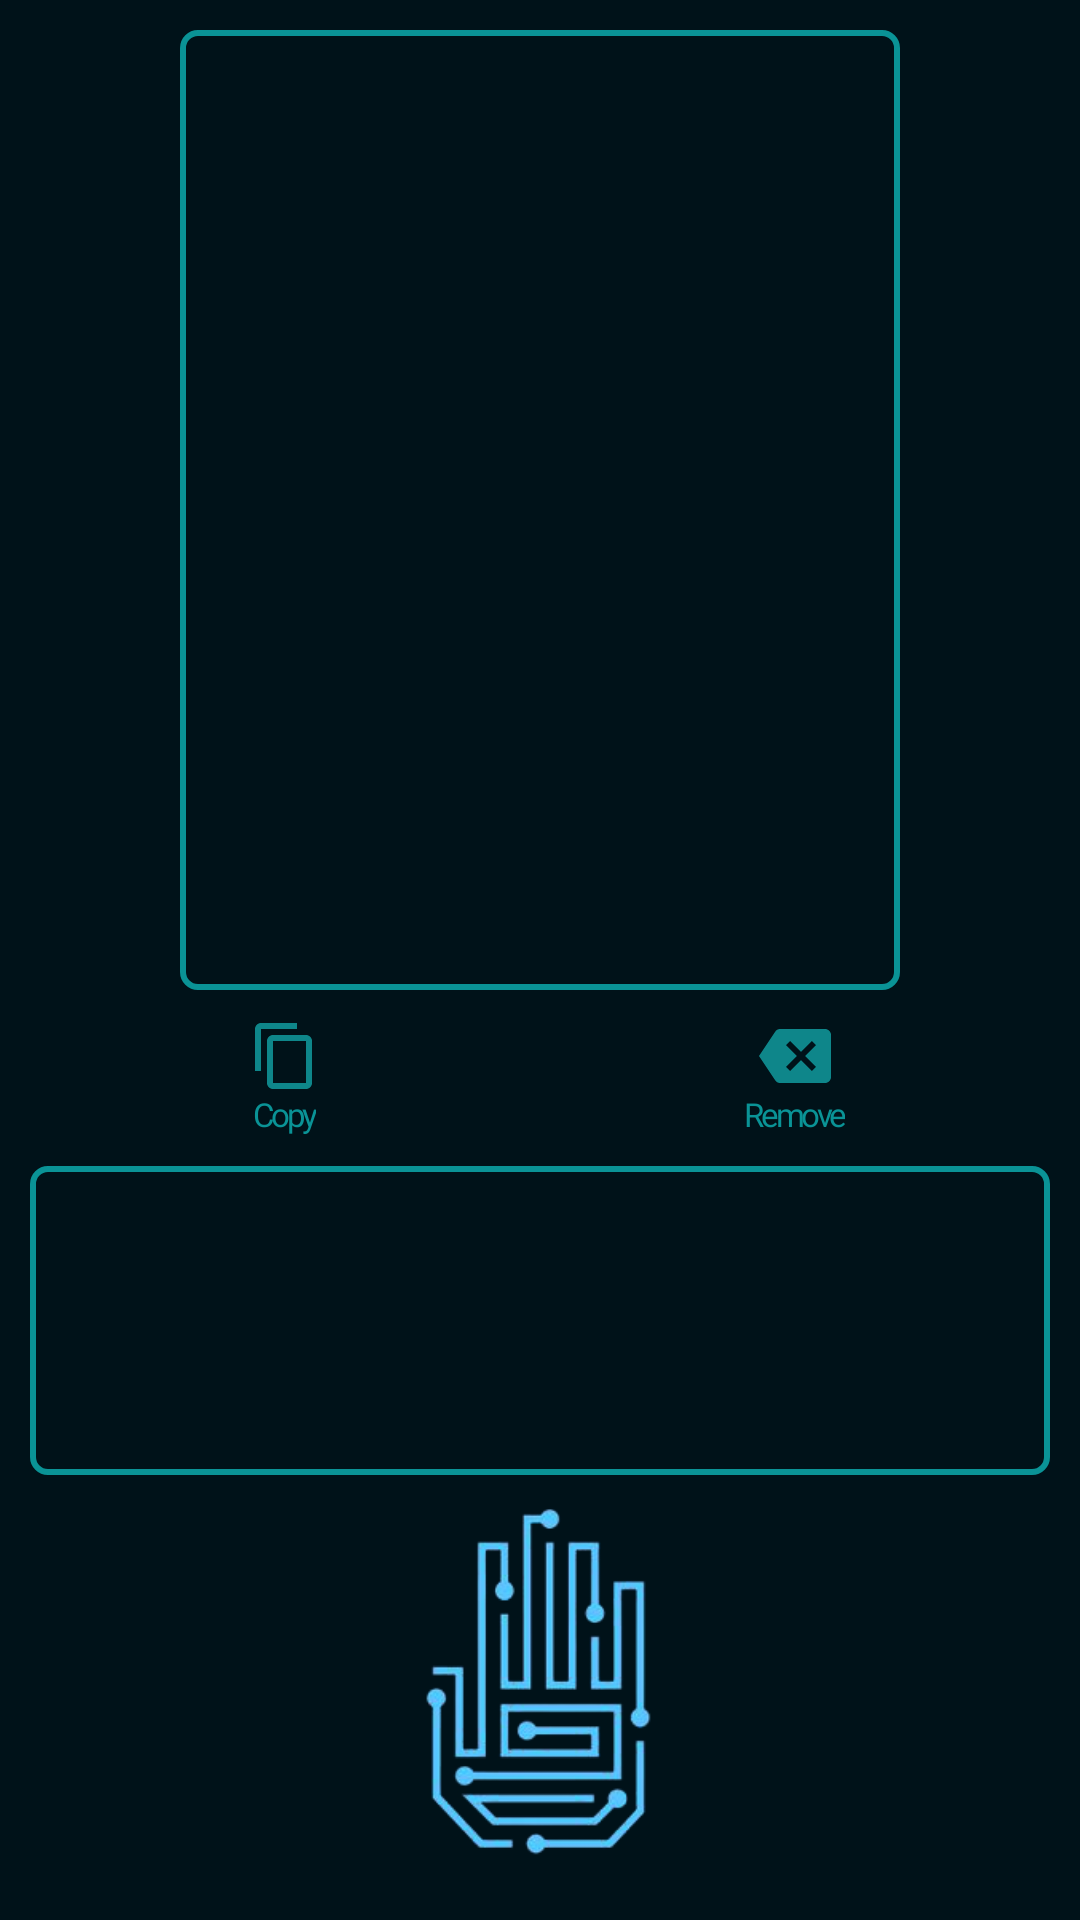

Android layout source for this screen:
<!-- AndroidManifest.xml: application theme AppTheme.ObjectDetection -->
<!-- res/layout/recognition.xml -->
<?xml version="1.0" encoding="utf-8"?>
<androidx.coordinatorlayout.widget.CoordinatorLayout xmlns:android="http://schemas.android.com/apk/res/android"
    xmlns:app="http://schemas.android.com/apk/res-auto"
    xmlns:tools="http://schemas.android.com/tools"
    android:layout_width="match_parent"
    android:layout_height="match_parent"
    android:background="@color/semi_transparent">


    <RelativeLayout
        android:layout_width="match_parent"
        android:layout_height="match_parent"
        android:background="@color/semi_transparent"
        android:orientation="vertical"
        android:padding="10dp">

        <FrameLayout
            android:id="@+id/container"
            android:layout_width="240dp"
            android:layout_height="320dp"
            android:layout_centerHorizontal="true"
            android:background="@drawable/camera_boarder"
            tools:context="org.tensorflow.demo.CameraActivity" />
        <LinearLayout
            android:id="@+id/bar"
            android:layout_width="match_parent"
            android:layout_height="wrap_content"
            android:layout_below="@+id/container"
            android:layout_marginTop="10dp"
            android:layout_marginBottom="10dp"
            android:gravity="center"
            android:orientation="horizontal">

            <LinearLayout
                android:id="@+id/copy_layout"
                android:layout_width="match_parent"
                android:layout_height="wrap_content"
                android:layout_weight="4"
                android:gravity="center"
                android:orientation="vertical">

                <ImageView
                    android:id="@+id/copy_icon"
                    android:layout_width="wrap_content"
                    android:layout_height="wrap_content"
                    android:maxWidth="24dp"
                    android:maxHeight="24dp"
                    android:scaleType="center"
                    android:src="@drawable/ic_baseline_content_copy_24" />

                <TextView
                    android:id="@+id/copy_txt"
                    android:layout_width="wrap_content"
                    android:layout_height="wrap_content"
                    android:fontFamily="@font/nunito_bold"
                    android:gravity="center"
                    android:letterSpacing="-0.1"
                    android:text="@string/copyText"
                    android:textColor="@color/primery"
                    android:textSize="11sp" />

            </LinearLayout>

            <LinearLayout
                android:id="@+id/remove_layout"
                android:layout_width="match_parent"
                android:layout_height="wrap_content"
                android:layout_weight="4"
                android:gravity="center"
                android:orientation="vertical">

                <ImageView
                    android:id="@+id/remove_icon"
                    android:layout_width="wrap_content"
                    android:layout_height="wrap_content"
                    android:maxWidth="24dp"
                    android:maxHeight="24dp"
                    android:scaleType="center"
                    android:src="@drawable/remove_icon" />

                <TextView
                    android:id="@+id/remove"
                    android:layout_width="wrap_content"
                    android:layout_height="wrap_content"
                    android:fontFamily="@font/nunito_bold"
                    android:gravity="center"
                    android:letterSpacing="-0.1"
                    android:text="@string/remove"
                    android:textColor="@color/primery"
                    android:textSize="11sp" />

            </LinearLayout>

        </LinearLayout>

        <TextView
            android:id="@+id/textview123"
            android:layout_width="fill_parent"
            android:layout_height="wrap_content"
            android:layout_below="@+id/bar"
            android:layout_centerHorizontal="true"
            android:layout_gravity="center"
            android:background="@drawable/camera_boarder"
            android:fontFamily="@font/nunito_bold"
            android:gravity="center"
            android:letterSpacing="-0.1"
            android:padding="30dp"
            android:textColor="@color/primery"
            android:textSize="32sp" />

        <ImageView
            android:id="@+id/imageView"
            android:layout_width="300dp"
            android:layout_height="300dp"
            android:layout_below="@+id/textview123"
            android:layout_centerHorizontal="true"
            android:layout_gravity="center"
            android:scaleType="centerCrop"
            android:src="@drawable/hand_removebg" />
    </RelativeLayout>

</androidx.coordinatorlayout.widget.CoordinatorLayout>
<!-- resources referenced by this layout -->
<resources>
  <color name="primery">#0a9396</color>
  <color name="semi_transparent">#001219</color>
  <!-- drawable camera_boarder (drawable) -->
  <?xml version="1.0" encoding="utf-8"?>
  <layer-list xmlns:android="http://schemas.android.com/apk/res/android">
      <item>
          <shape android:shape="rectangle">
              <stroke android:width="2dp" android:height="2dp"
                  android:color="@color/color_primary" />
              <solid android:color="@color/semi_transparent" />
              <padding android:left="1dp" android:top="1dp" android:right="1dp"
                  android:bottom="1dp" />
  
              <corners android:radius="1dp" android:bottomRightRadius="5dp"
                  android:bottomLeftRadius="5dp" android:topLeftRadius="5dp"
                  android:topRightRadius="5dp" />
          </shape>
      </item>
  
  </layer-list>
  <!-- drawable hand_removebg: png bitmap (drawable, 33186 bytes) -->
  <!-- drawable ic_baseline_content_copy_24 (drawable) -->
  <vector android:height="24dp" android:tint="#0E868A"
      android:viewportHeight="24" android:viewportWidth="24"
      android:width="24dp" xmlns:android="http://schemas.android.com/apk/res/android">
      <path android:fillColor="@android:color/white" android:pathData="M16,1L4,1c-1.1,0 -2,0.9 -2,2v14h2L4,3h12L16,1zM19,5L8,5c-1.1,0 -2,0.9 -2,2v14c0,1.1 0.9,2 2,2h11c1.1,0 2,-0.9 2,-2L21,7c0,-1.1 -0.9,-2 -2,-2zM19,21L8,21L8,7h11v14z"/>
  </vector>
  <!-- drawable remove_icon (drawable) -->
  <vector android:height="24dp" android:tint="#0E868A"
      android:viewportHeight="24" android:viewportWidth="24"
      android:width="24dp" xmlns:android="http://schemas.android.com/apk/res/android">
      <path android:fillColor="@android:color/white" android:pathData="M22,3L7,3c-0.69,0 -1.23,0.35 -1.59,0.88L0,12l5.41,8.11c0.36,0.53 0.9,0.89 1.59,0.89h15c1.1,0 2,-0.9 2,-2L24,5c0,-1.1 -0.9,-2 -2,-2zM19,15.59L17.59,17 14,13.41 10.41,17 9,15.59 12.59,12 9,8.41 10.41,7 14,10.59 17.59,7 19,8.41 15.41,12 19,15.59z"/>
  </vector>
  <string name="copyText">Copy</string>
  <string name="remove">Remove</string>
  <style name="AppTheme.ObjectDetection" parent="Theme.AppCompat.DayNight.NoActionBar">
          <item name="colorPrimary">@color/color_primary</item>
          <item name="colorPrimaryDark">@color/semi_transparent</item>
          <item name="colorAccent">@color/color_accent</item>
      </style>
  <color name="color_primary">#0a9396</color>
  <color name="color_accent">#5BBEFF</color>
</resources>
